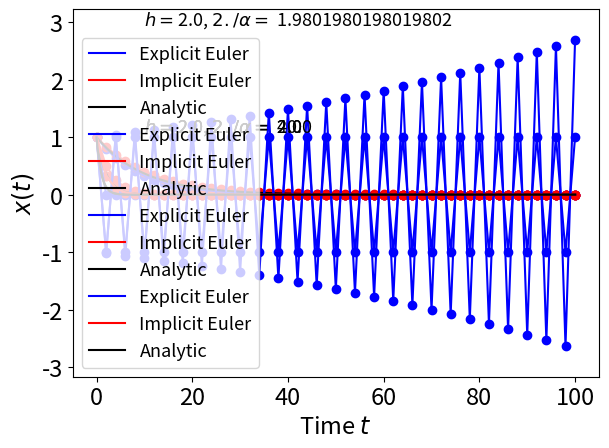

The matplotlib source for this figure:
import numpy as np

import matplotlib.pyplot as plt

plt.rcParams.update({'font.size': 17})


def explicit_euler(x0, alpha, h, tf):
    num_steps = int(tf/h)
    time = np.linspace(0, tf, num_steps+1)
    x = np.zeros(num_steps+1)
    x[0] = x0

    for i in range(num_steps):
        x[i+1] = x[i] * (1.0 - alpha * h)

    return time, x



def implicit_euler(x0, alpha, h, tf):
    num_steps = int(tf/h)
    time = np.linspace(0, tf, num_steps+1)
    x = np.zeros(num_steps+1)
    x[0] = x0

    for i in range(num_steps):
        x[i+1] = x[i]/(1.0 + alpha * h)

    return time, x

# Input parameters:
x0 = 1.0
alpha = [0.1,0.5,1.0,1.01]
h = 2.0
tf = 100.0

for i in range(len(alpha)):


    time_e, sol_e = explicit_euler(x0, alpha[i], h, tf)
    time_i, sol_i = implicit_euler(x0, alpha[i], h, tf)

    t=np.linspace(0, tf, int(1e6))
    plt.plot(time_e, sol_e, label='Explicit Euler', color="blue")
    plt.plot(time_i, sol_i, label='Implicit Euler', color="red")
    plt.scatter(time_e, sol_e, marker="o", color="blue")
    plt.scatter(time_i, sol_i, marker="o", color="red")
    plt.plot(t, np.exp(-alpha[i]*t), label="Analytic", color="black")
    plt.text(10.,1.1*max(sol_e),"$h= $"+str(h)+", $2./\\alpha=$ "+str(2./alpha[i]), fontsize=13)
    plt.ylim([1.2*min(sol_e),1.2*max(sol_e)])
    plt.xlabel('Time $t$')
    plt.ylabel('$x(t)$')
    if(alpha[i]<=1.0):
        plt.legend(loc="center right",fontsize=13)
    else:
        plt.legend(loc="lower left",fontsize=13)
    plt.tight_layout()
    plt.show()
